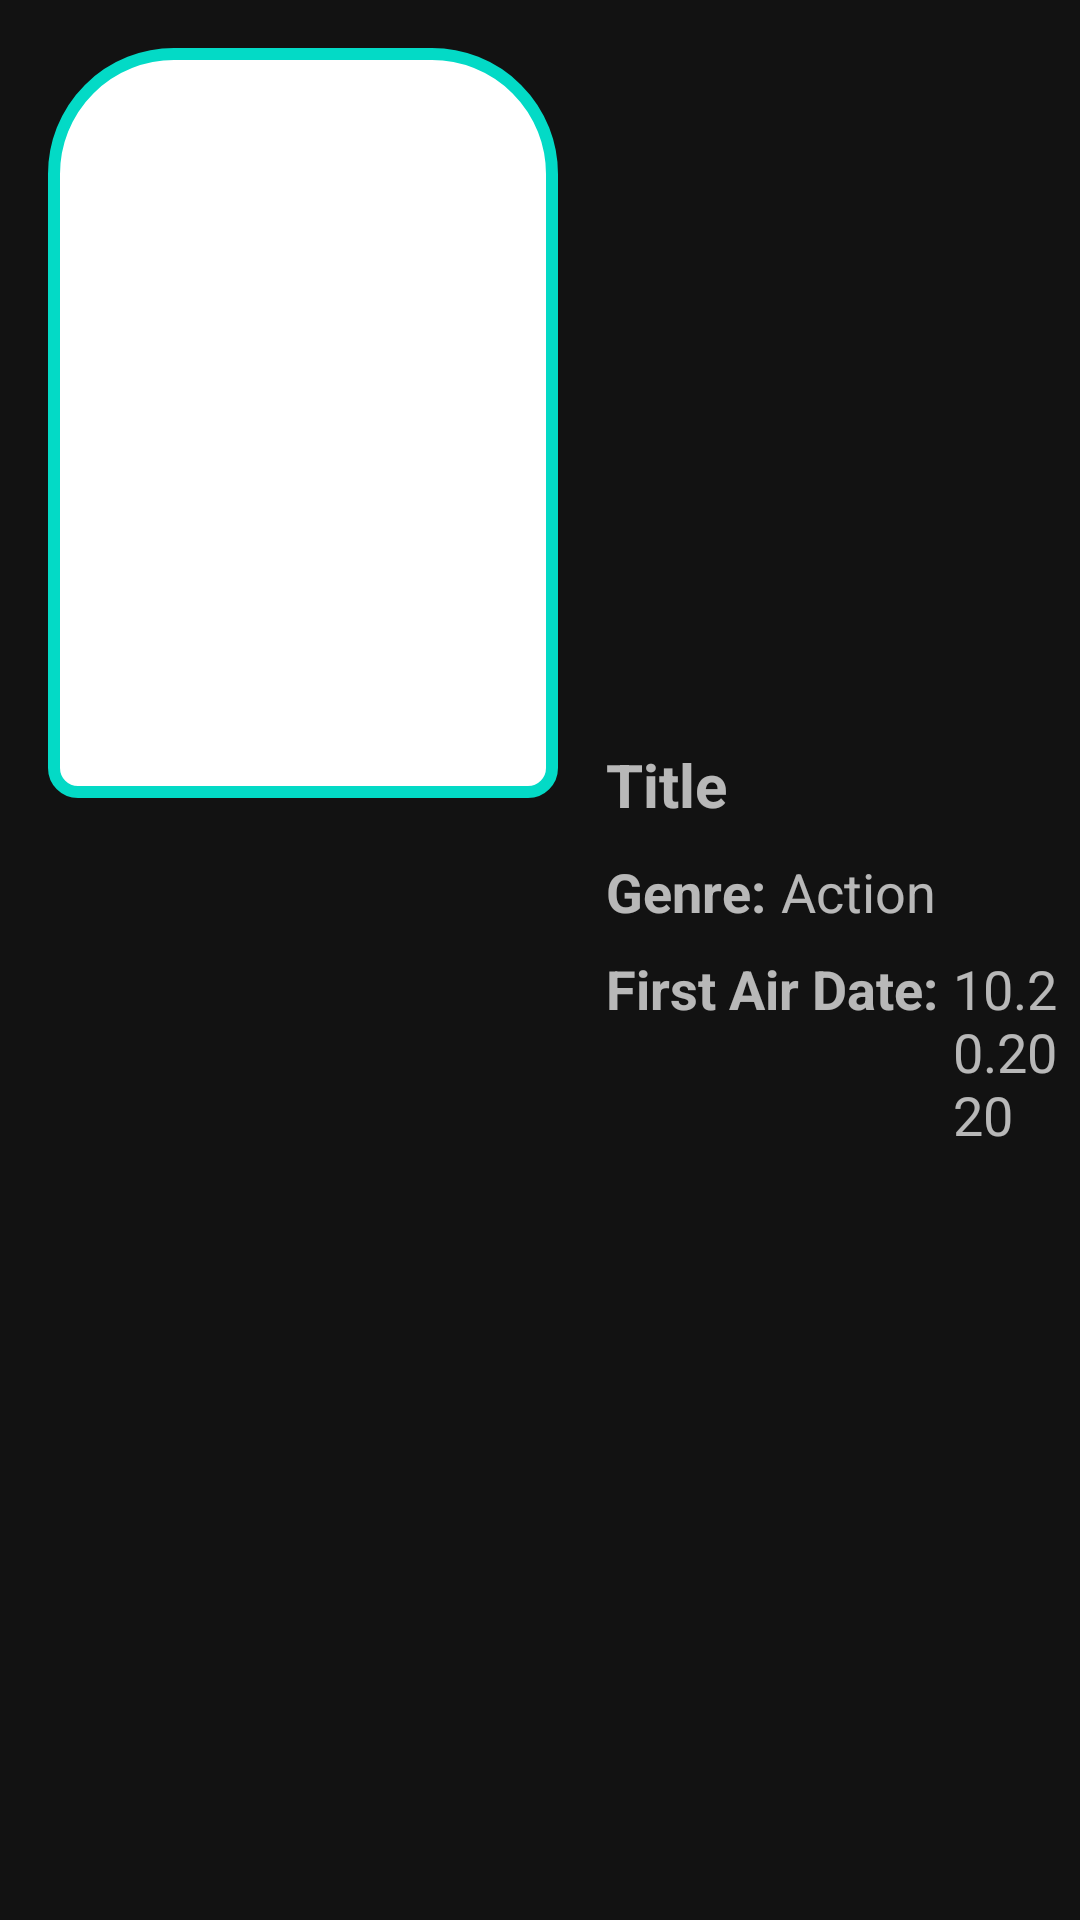

Reconstruct the res/layout file that produces this screen, plus the resources it refers to.
<!-- AndroidManifest.xml: application theme Theme.MoviesSeriesTrackerInWolrdAround -->
<!-- res/layout/series_recycler_row.xml -->
<?xml version="1.0" encoding="utf-8"?>
<LinearLayout
    xmlns:android="http://schemas.android.com/apk/res/android"
    xmlns:app="http://schemas.android.com/apk/res-auto"
    xmlns:tools="http://schemas.android.com/tools"
    android:layout_width="wrap_content"
    android:layout_height="wrap_content"
    android:orientation="horizontal">

    <ImageView
        android:id="@+id/seriesVerticalPoster"
        android:layout_width="170dp"
        android:layout_height="250dp"
        android:background="@drawable/rounded_vertical_poster"
        android:layout_marginVertical="16dp"
        android:layout_marginHorizontal="16dp"
        app:layout_constraintStart_toStartOf="parent"
        app:layout_constraintTop_toTopOf="parent"
        app:srcCompat="@drawable/ic_launcher_foreground" />

    <LinearLayout
        android:layout_width="wrap_content"
        android:layout_height="wrap_content"
        android:orientation="vertical"
        android:layout_gravity="center">

        <TextView
            android:id="@+id/seriesOriginalTitleTextView"
            android:layout_width="wrap_content"
            android:layout_height="wrap_content"
            android:text="Title"
            android:textSize="20sp"
            android:textStyle="bold"
            android:layout_marginBottom="10dp"
            app:layout_constraintStart_toEndOf="@+id/imageView2"
            app:layout_constraintTop_toTopOf="parent" />

        <LinearLayout
            android:layout_width="wrap_content"
            android:layout_height="wrap_content"
            android:orientation="horizontal">

            <TextView
                android:id="@+id/seriesGenreTextView"
                android:layout_width="wrap_content"
                android:layout_height="wrap_content"
                android:text="Genre:"
                android:textSize="18sp"
                android:textStyle="bold"
                android:layout_marginEnd="5dp"
                app:layout_constraintStart_toEndOf="@+id/imageView2"
                app:layout_constraintTop_toTopOf="parent" />

            <TextView
                android:id="@+id/seriesGenreTypeTextView"
                android:layout_width="wrap_content"
                android:layout_height="wrap_content"
                android:text="Action"
                android:textSize="18sp"
                app:layout_constraintStart_toEndOf="@+id/imageView2"
                app:layout_constraintTop_toTopOf="parent" />

        </LinearLayout>

        <LinearLayout
            android:layout_width="wrap_content"
            android:layout_height="wrap_content"
            android:orientation="horizontal"
            android:layout_marginVertical="8dp">

            <TextView
                android:id="@+id/seriesReleaseTextView"
                android:layout_width="wrap_content"
                android:layout_height="wrap_content"
                android:text="First Air Date:"
                android:layout_marginEnd="5dp"
                android:textStyle="bold"
                android:textSize="18sp"
                app:layout_constraintStart_toEndOf="@+id/imageView2"
                app:layout_constraintTop_toTopOf="parent" />

            <TextView
                android:id="@+id/seriesReleaseDateTextView"
                android:layout_width="wrap_content"
                android:layout_height="wrap_content"
                android:text="10.20.2020"
                android:textSize="18sp"
                app:layout_constraintStart_toEndOf="@+id/imageView2"
                app:layout_constraintTop_toTopOf="parent" />

        </LinearLayout>

    </LinearLayout>

</LinearLayout>
<!-- resources referenced by this layout -->
<resources>
  <!-- drawable rounded_vertical_poster (drawable) -->
  <?xml version="1.0" encoding="utf-8"?>
  <shape xmlns:android="http://schemas.android.com/apk/res/android">
      <solid android:color="#ffffff"/>
      <stroke android:color="@color/design_default_color_secondary"
          android:width="4dp"/>
      <corners android:topLeftRadius="40dp"
          android:topRightRadius="40dp"
          android:bottomLeftRadius="8dp"
          android:bottomRightRadius="8dp"/>
      <padding android:left="10dp"
          android:bottom="10dp"
          android:right="10dp"
          android:top="10dp"/>
  
  </shape>
  <style name="Theme.MoviesSeriesTrackerInWolrdAround" parent="Base.Theme.MoviesSeriesTrackerInWolrdAround" />
  <style name="Base.Theme.MoviesSeriesTrackerInWolrdAround" parent="Theme.MaterialComponents">
          
          
      </style>
</resources>
